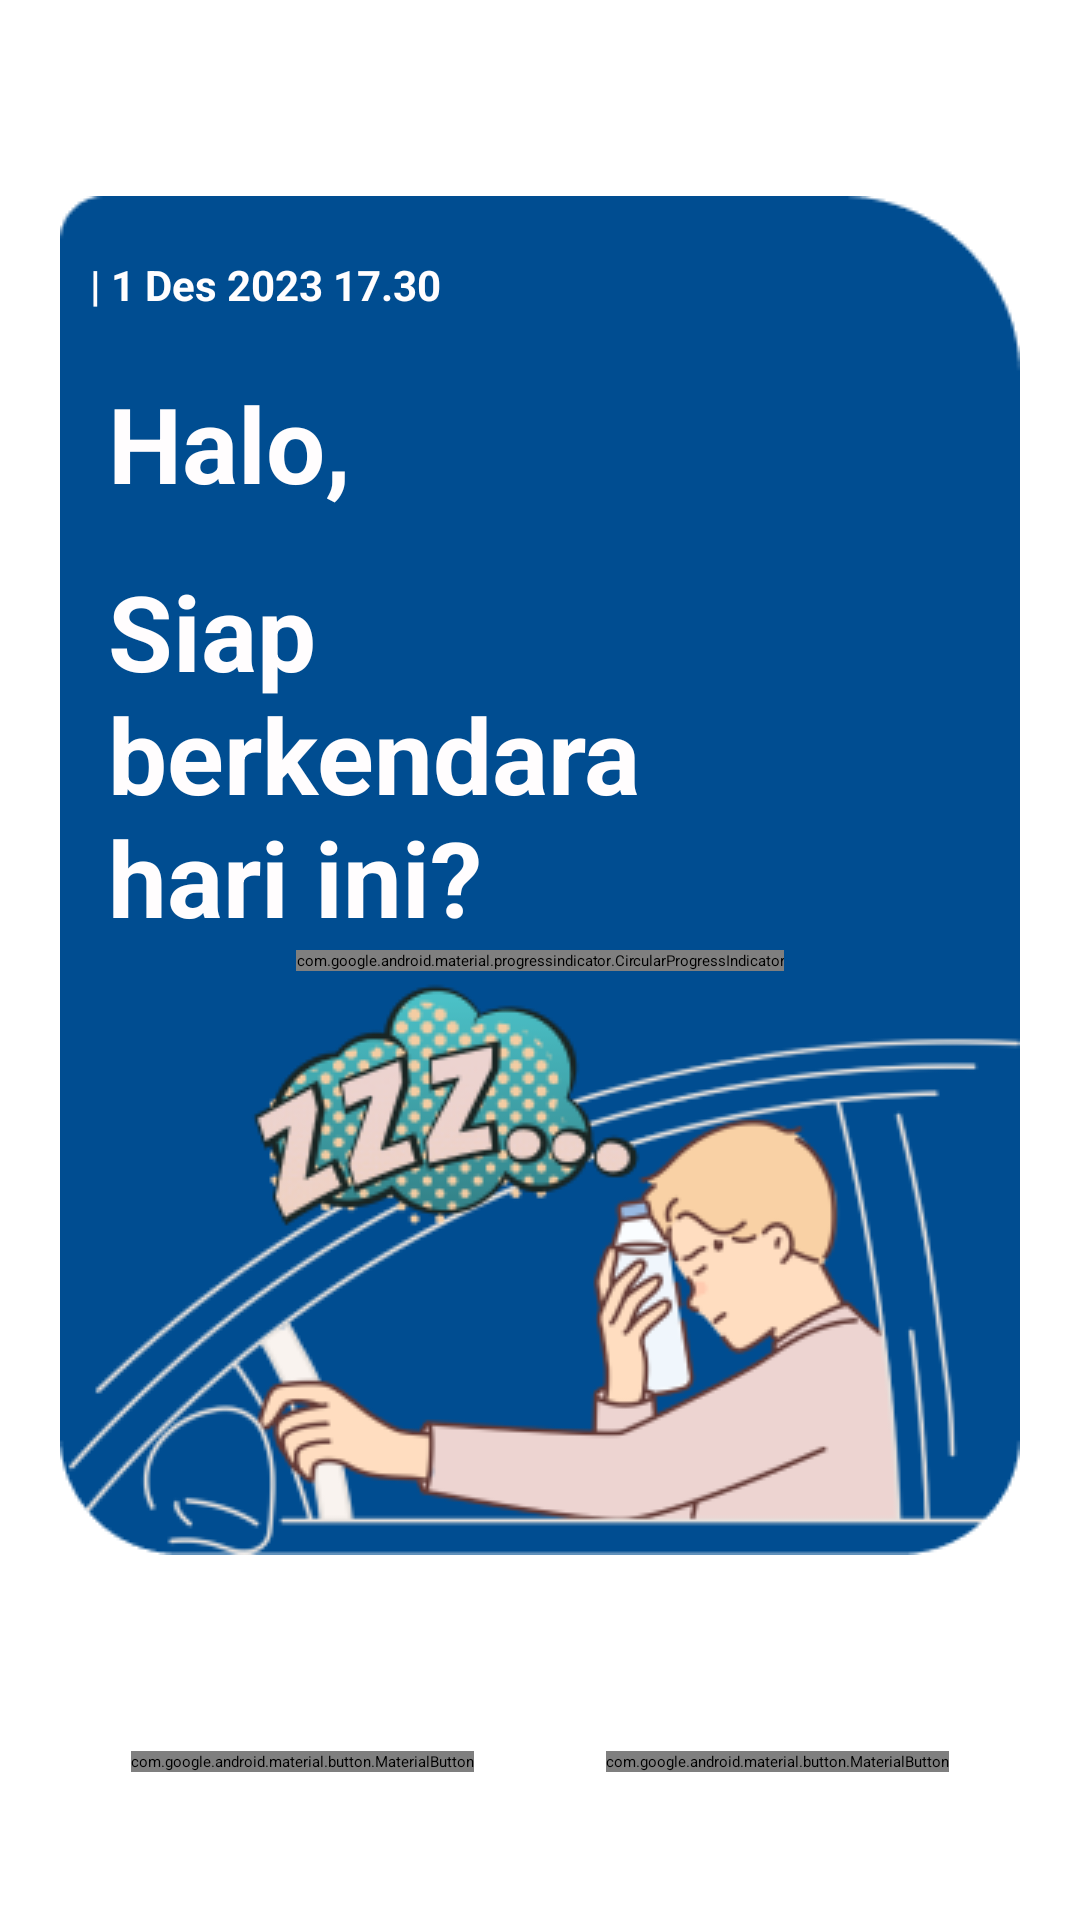

This screen was rendered from an Android layout file. Write that file and the resources it references.
<!-- AndroidManifest.xml: application theme App.Starting.Theme -->
<!-- res/layout/fragment_detection.xml -->
<?xml version="1.0" encoding="utf-8"?>
<androidx.constraintlayout.widget.ConstraintLayout xmlns:android="http://schemas.android.com/apk/res/android"
    xmlns:app="http://schemas.android.com/apk/res-auto"
    xmlns:tools="http://schemas.android.com/tools"
    android:layout_width="match_parent"
    android:layout_height="match_parent"
    tools:context=".ui.MainActivity">

    <RelativeLayout
        android:id="@+id/relativeLayout"
        android:layout_width="wrap_content"
        android:layout_height="wrap_content"
        app:layout_constraintBottom_toBottomOf="parent"
        app:layout_constraintEnd_toEndOf="parent"
        app:layout_constraintStart_toStartOf="parent"
        app:layout_constraintTop_toTopOf="parent"
        app:layout_constraintVertical_bias="0.35000002">

        <com.google.android.material.imageview.ShapeableImageView
            android:id="@+id/ivMainImage"
            android:layout_width="wrap_content"
            android:layout_height="wrap_content"
            android:src="@drawable/homescreen" />

        <LinearLayout
            android:id="@+id/L_layout1"
            android:layout_width="wrap_content"
            android:layout_height="wrap_content"
            android:layout_marginTop="20dp">

            <com.google.android.material.imageview.ShapeableImageView
                android:layout_width="wrap_content"
                android:layout_height="wrap_content"
                android:layout_marginLeft="10dp"
                android:src="@drawable/baseline_access_time_24" />

            <com.google.android.material.textview.MaterialTextView
                android:id="@+id/tv_timeAccess"
                android:layout_width="wrap_content"
                android:layout_height="wrap_content"
                android:text="@string/time_access"
                android:textColor="@color/white"
                android:textSize="14sp"
                android:textStyle="bold" />

        </LinearLayout>

        <LinearLayout
            android:layout_width="wrap_content"
            android:layout_height="wrap_content"
            android:layout_below="@+id/L_layout1"
            android:layout_marginTop="20dp"
            android:orientation="vertical">

            <com.google.android.material.textview.MaterialTextView
                android:id="@+id/tv_welcomeUser"
                android:layout_width="wrap_content"
                android:layout_height="wrap_content"
                android:layout_marginStart="16dp"
                android:text="@string/tv_welcome_user"
                android:textColor="@color/white"
                android:textSize="35sp"
                android:textStyle="bold" />

            <com.google.android.material.textview.MaterialTextView
                android:id="@+id/tv_result_message"
                android:layout_width="200dp"
                android:layout_height="match_parent"
                android:layout_marginStart="16dp"
                android:layout_marginTop="16dp"
                android:text="@string/intro_homescreen"
                android:textColor="@color/white"
                android:textSize="35sp"
                android:textStyle="bold" />

        </LinearLayout>

        <com.google.android.material.imageview.ShapeableImageView
            android:id="@+id/civPicture"
            android:layout_width="120dp"
            android:layout_height="120dp"
            android:layout_alignEnd="@id/ivMainImage"
            android:scaleType="centerCrop"
            app:shapeAppearanceOverlay="@style/ShapeAppearanceOverlay.App.CornerSize50Percent"
            tools:src="@drawable/cad" />
    </RelativeLayout>

    <com.google.android.material.button.MaterialButton
        android:id="@+id/btn_retake"
        android:layout_width="wrap_content"
        android:layout_height="wrap_content"
        android:layout_marginTop="16dp"
        android:text="@string/retake"
        android:textColor="@color/white"
        app:layout_constraintBottom_toBottomOf="parent"
        app:layout_constraintEnd_toStartOf="@+id/btn_find_place"
        app:layout_constraintStart_toStartOf="parent"
        app:layout_constraintTop_toBottomOf="@+id/relativeLayout" />

    <com.google.android.material.button.MaterialButton
        android:id="@+id/btn_find_place"
        android:layout_width="wrap_content"
        android:layout_height="wrap_content"
        android:layout_marginTop="16dp"
        android:text="@string/find_place"
        android:textColor="@color/white"
        app:layout_constraintBottom_toBottomOf="parent"
        app:layout_constraintEnd_toEndOf="parent"
        app:layout_constraintStart_toEndOf="@+id/btn_retake"
        app:layout_constraintTop_toBottomOf="@+id/relativeLayout" />

    <com.google.android.material.progressindicator.CircularProgressIndicator
        android:id="@+id/circular_progress_bar"
        android:layout_width="wrap_content"
        android:layout_height="wrap_content"
        android:indeterminate="true"
        app:layout_constraintBottom_toBottomOf="parent"
        app:layout_constraintEnd_toEndOf="parent"
        app:layout_constraintStart_toStartOf="parent"
        app:layout_constraintTop_toTopOf="parent" />

</androidx.constraintlayout.widget.ConstraintLayout>
<!-- resources referenced by this layout -->
<resources>
  <color name="white">#FFFDFE</color>
  <!-- drawable homescreen: png bitmap (drawable, 48044 bytes) -->
  <string name="find_place">take a break</string>
  <string name="intro_homescreen">Siap berkendara hari ini?</string>
  <string name="retake">Ambil Ulang Gambar</string>
  <string name="time_access"> | 1 Des 2023 17.30</string>
  <string name="tv_welcome_user">Halo, </string>
  <style name="ShapeAppearanceOverlay.App.CornerSize50Percent" parent="">
          <item name="cornerSize">50%</item>
          <item name="scaleType">fillCenter</item>
      </style>
  <style name="App.Starting.Theme" parent="Theme.SplashScreen">
          <item name="windowSplashScreenBackground">#FFFFFF</item>
          <item name="windowSplashScreenAnimatedIcon">@drawable/ic_driverfit</item>
          <item name="postSplashScreenTheme">@style/Theme.DriverFit</item>
      </style>
  <!-- drawable ic_driverfit: png bitmap (drawable, 23484 bytes) -->
  <style name="Theme.DriverFit" parent="Theme.Material3.DayNight.NoActionBar">
          
          <item name="colorPrimary">@color/blue</item>
          <item name="colorPrimaryVariant">@color/dark_blue</item>
          <item name="colorOnPrimary">@color/white</item>
          
          <item name="colorSecondary">#FF00A86B</item>
          <item name="colorSecondaryVariant">#FF007A4A</item>
          <item name="colorOnSecondary">#FFFFFDFE</item>
      </style>
  <color name="blue">#004D91</color>
  <color name="dark_blue">#05345E</color>
</resources>
